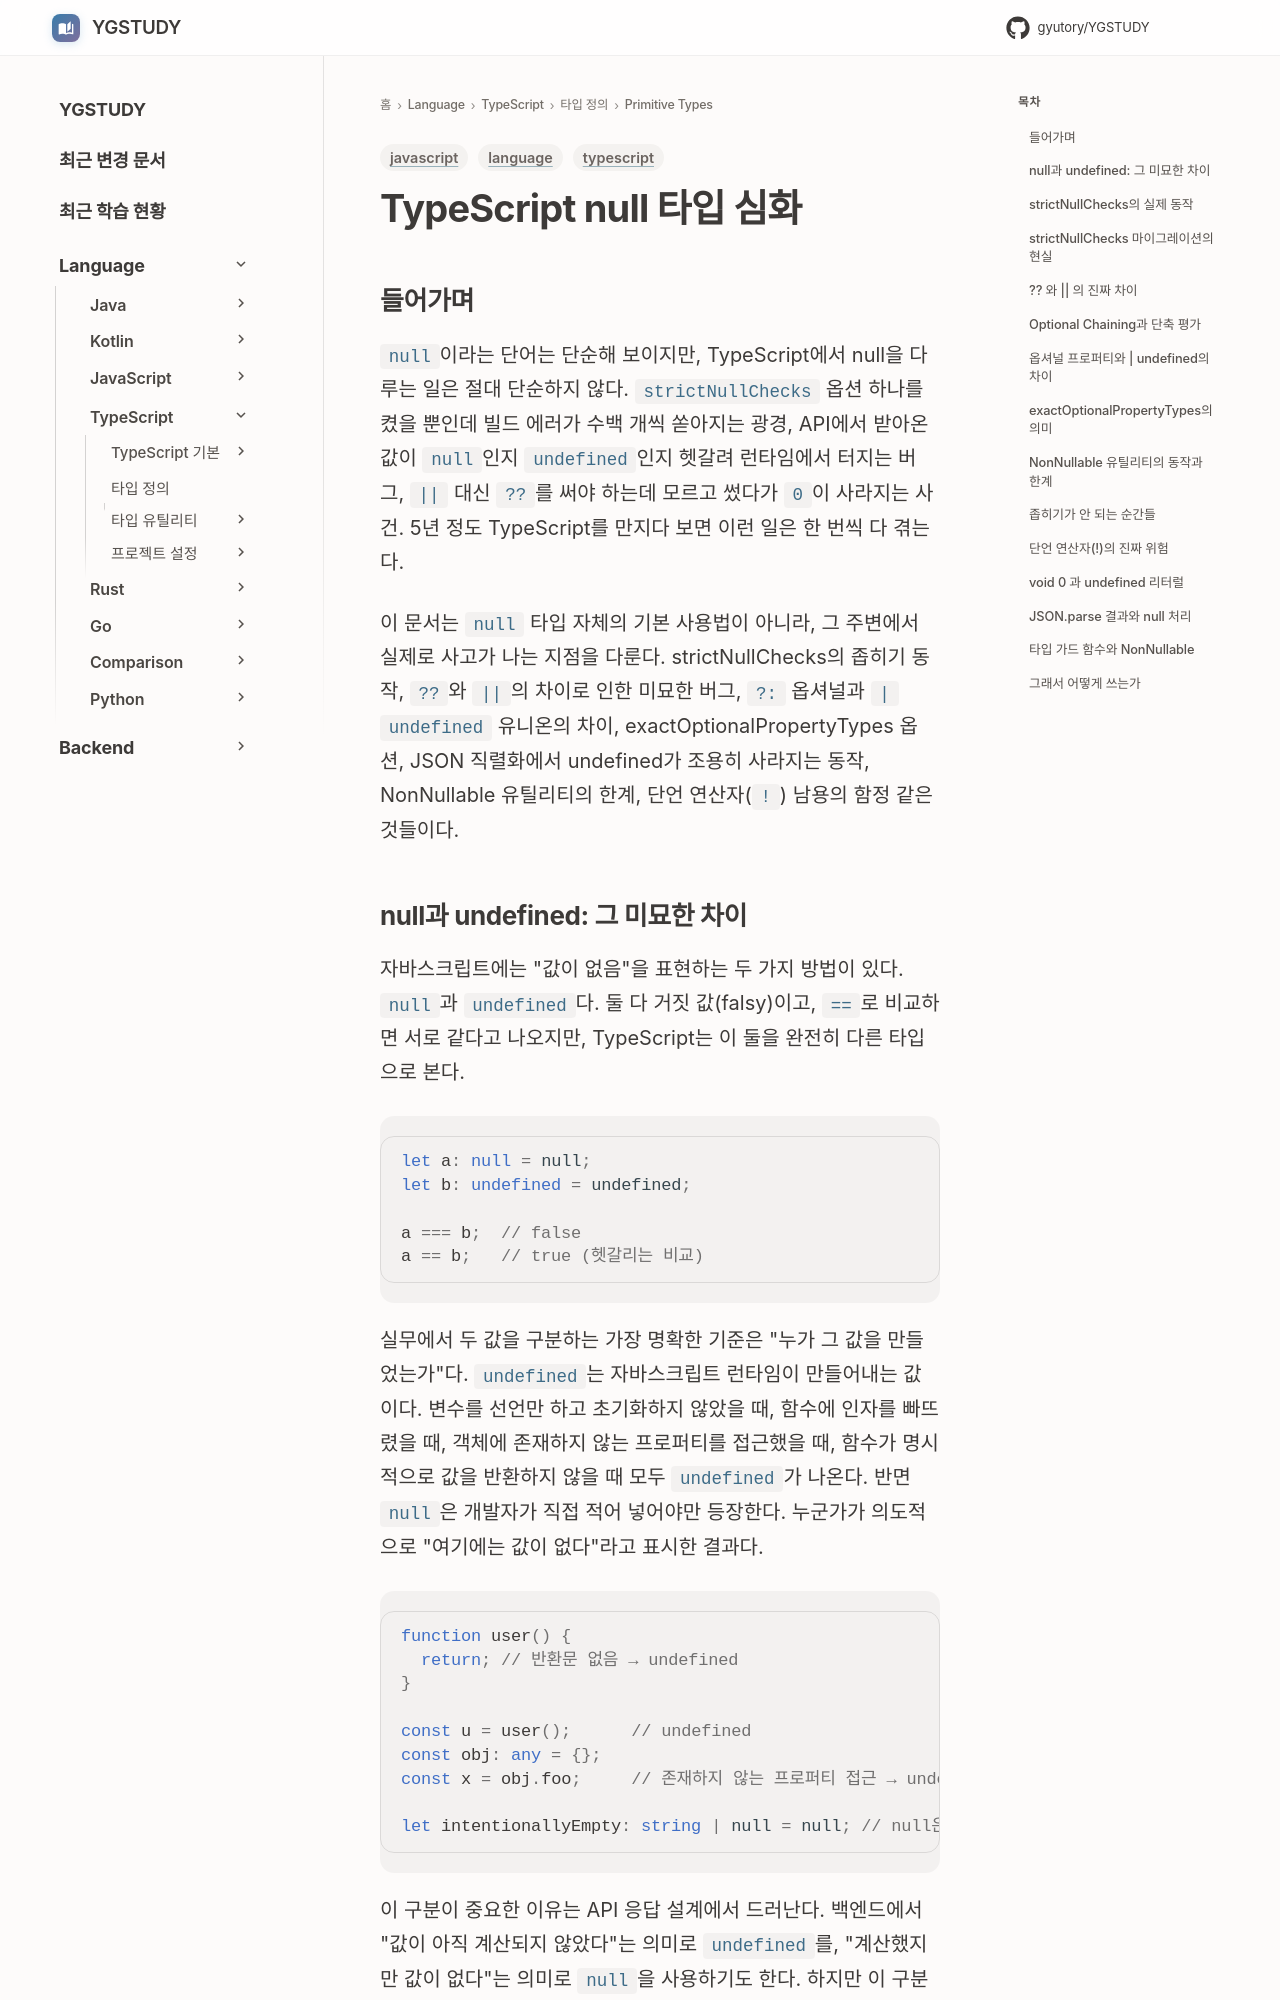

repository: GYUTORY/YGSTUDY · page: Language/TypeScript/타입 및 타입 정의/Primitive Types/Null_Type_Deep_Dive/index.html · generator: mkdocs

---
title: TypeScript null 타입 심화
tags: [language, typescript, javascript]
updated: 2026-06-07
---

# TypeScript null 타입 심화

## 들어가며

`null`이라는 단어는 단순해 보이지만, TypeScript에서 null을 다루는 일은 절대 단순하지 않다. `strictNullChecks` 옵션 하나를 켰을 뿐인데 빌드 에러가 수백 개씩 쏟아지는 광경, API에서 받아온 값이 `null`인지 `undefined`인지 헷갈려 런타임에서 터지는 버그, `||` 대신 `??`를 써야 하는데 모르고 썼다가 `0`이 사라지는 사건. 5년 정도 TypeScript를 만지다 보면 이런 일은 한 번씩 다 겪는다.

이 문서는 `null` 타입 자체의 기본 사용법이 아니라, 그 주변에서 실제로 사고가 나는 지점을 다룬다. strictNullChecks의 좁히기 동작, `??`와 `||`의 차이로 인한 미묘한 버그, `?:` 옵셔널과 `| undefined` 유니온의 차이, exactOptionalPropertyTypes 옵션, JSON 직렬화에서 undefined가 조용히 사라지는 동작, NonNullable 유틸리티의 한계, 단언 연산자(`!`) 남용의 함정 같은 것들이다.
